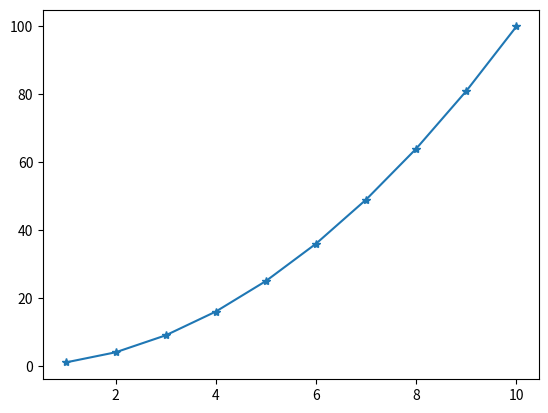

Generate this figure with matplotlib: (Note: this script raises an exception after producing the figure.)
import numpy as np

# Diferencia entre listas y arreglos de numpy

# Lista
lista = [1, "A", [1,2,3]]
print(lista)
print(type(lista))

# Arreglo
arr = np.array([1, 2, 3])
print(arr)
print(type(arr))

# Revisar métodos de las listas
lista_metodos = [i for i in dir(list()) if "_" not in i]
print(lista_metodos)

# Revisar métodos de arreglos
arreglos_metodos = [i for i in dir(np) if "_" not in i and i.islower()]
print(arreglos_metodos)

# Tipo del arreglo
arr = np.array([4, 3, 2])
print(arr.dtype) # int32

arr = np.array([4, 3.0, 2])
print(arr.dtype) # float64

arr = np.array([4, '3', 2])
print(arr.dtype) # <U11 tipo de cadena de texto

# Operaciones
lista = [1,2,3]
arr = np.array([1,2,3])

print(lista*3)
print(arr*3)

# Matriz
arr = np.array([[1, 2, 3], [4,5,6]])
print(arr)
print(arr.shape)

# Información del array
print(arr.shape)
print(arr.size)
print(arr.ndim)
print(arr.dtype)

# # Matriz
# arr = np.array([[1, 2, 3], [4,6]]) # del mismo tamaño
# print(arr)
# print(arr.shape)

arr = np.array([[[1,2,3],[4,5,6]],[[7,8,9],[10,11,12]],[[13,14,15],[16,17,18]]])
print(arr)
print(arr.shape)

# Crear arreglo vacío
np.empty(3)

# Crear arreglo de 0's
np.zeros((3,2))

# Crear arreglo de 1's
np.ones((3,2))

# Crear arreglo con un valor definido
np.full((3,2),7)

# Crear matriz identidad
np.eye(3)

# Crear arreglo
np.linspace(start=1, stop=10, num=5) #, endpoint=False)

# Crear arreglo
np.arange(start=0, stop=8, step=2)

# Número aleatorio en distribución uniforme
np.random.rand(2,3)

# Número aleatorio entre un rango
np.random.randint(20, size=(2,4))

# Número aleatorio en distribución normal
np.random.normal(size=(2,5))

# Revisar media en distribución normal (muy cercana a 0)
np.random.normal(size=(1000,1000)).mean()

# Revisar varianza en distribución normal (muy cercana a 1)
np.random.normal(size=(100,100)).var()

# Utilizar semillas para obtener siempre el mismo valor aleatorio
np.random.seed(0)
np.random.rand(2,3)

# Obtener información
np.info(np.linspace)

# Importar librería para gráficos
import matplotlib.pyplot as plt

# Definir arreglo
x = np.arange(1,11)
y = x**2

print(x)
print(y)

# Graficar valores del arreglo
plt.plot(x, y, marker='*');

# Acceder a elementos del arreglo
arr = np.array([1,2,3,4,5])
print(arr.shape)
print()
print(arr)

arr[1]

arr[2:]

arr[1:3]

arr[-1]

arr[-5]

arr = np.array([[1,2,3], [4,5,6]])
print(arr.shape)
print()
print(arr)


arr[1][2]


arr[1,2]

arr = np.array([[[1,2,3], [4,5,6]],
		[[7,8,9], [10,11,12]],
	[[13,14,15], [16,17,18]]])

print(arr.shape)
print()
print(arr)

arr[1]

arr[1,:,:]


arr[:, 0, :2]

# Filtros
arr = np.array([1,2,3,4,5,6])
print(arr.shape)
print()
print(arr)

filtro = np.array([False, True, False, True, False, False])
print(arr)
print(filtro)
print(arr[filtro])

filtro = (arr > 3) & (arr < 6)
print(arr)
print(filtro)
print(arr[filtro])

print(arr[arr > 3])

# Agregación
arr = np.array([[1,2,3], [4,5,6]])
print(arr.shape)
print()
print(arr)

arr.sum()

arr.sum(axis=0)

arr.sum(axis=1)

print(arr.sum())
print(arr.mean())
print(arr.max())
print(arr.min())
print(arr.std())
print(arr.var())

arr = np.array([[[1,2,3], [4,5,6]], [[7,8,9], [10,11,12]], [[13,14,15], [16,17,18]]])
print(arr)
arr[0,:,:]
arr.shape

arr.sum(axis=0)

arr.sum(axis=1)

arr.sum(axis=2)

arr = np.array([4,2,3])
print(arr)
print(arr.dtype)

arr = arr.astype(np.float32) # np.float32
print(arr)
print(arr.dtype)

arr = arr.astype(int) # np.float32
print(arr)
print(arr.dtype)

arr.dtype.name

arr = np.array([1,4,3,6,2,5])
print(arr)

arr.argmax()

arr.sort()
print(arr)

arr.argmax()

arr.any()

arr.all()

arr = np.array([1,4,3,6,2,5,0])

arr.any()

arr.all()

arr = np.array([[[1,2,3], [4,5,6]],
                [[7,8,9], [10,11,12]],
                [[13,14,15], [16,17,18]]])
arr.shape

arr.ndim

arr.flatten()

arr.flatten().shape

arr.ravel().shape

arr = np.array([[[1,2,3], [4,5,6]],
                [[7,8,9], [10,11,12]],
                [[13,14,15], [16,17,18]]])
arr.shape

arr.reshape(6,3)

arr.reshape(6,3).shape

arr = np.array([[1,2,3], [4,5,6]])
arr.shape


np.array([[1,2,3], [4,5,6]]).shape


a = np.array([[1,2,3],[4,5,6]])
b = np.array([[7,8,9],[10,11,12]])
print('a: \n', a)
print('b: \n', b)

a + 10

a + b

np.add(a,b)

np.subtract(a,b)

np.multiply(a,b)

np.divide(a,b)

np.exp(a)

# # Producto punto
# a.dot(b) # error en dimensiones

a.dot(b)

a.dot(b.T)

a.std(axis=1)

np.concatenate((a,b), axis=0)

np.split(a,2)

a = np.array([[1,2,3],[4,5,6]])
a1, a2 = np.split(a,2)
print('a: \n', a)
print('a1: \n', a1)
print('a2: \n', a2)

arr = np.array([3,1,2])
np.cumsum(arr)

a = np.array([1,2,3])
b = np.array([4,5,6])
print('a: \n', a)
print('b: \n', b)

np.row_stack([a,b])

np.row_stack([a,b]).shape

np.column_stack([a,b])

np.column_stack([a,b]).shape
